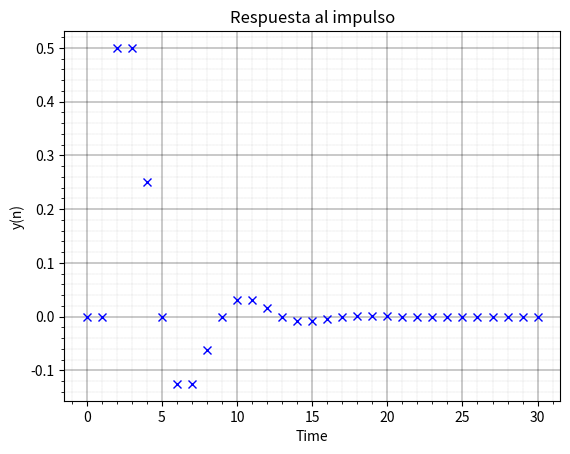

Write Python code to recreate this figure.
# y(nT) = 0.5x((n-2)T) + alpha * y((n-1)T) + beta * y((n-2)T)
import matplotlib.pyplot as plt
import numpy as np

def diffEq(alpha, beta, x2, y1, y2):
    return 0.5 * x2 + alpha * y1 + beta * y2

n = 30
alpha = 1
beta = -0.5

step = [0, 0]
pulse = [0, 0]

n = n-2
for i in range(0, n+1):
    step.append(diffEq(alpha, beta, 1, step[-1], step[-2]))
    pulse.append(diffEq(alpha, beta, i == 0, pulse[-1], pulse[-2]))

print(step)
print(pulse)

n1 = np.arange(31)
g = plt.plot(n1, pulse, 'bx')
plt.xlabel('Time')
plt.ylabel('y(n)')
plt.title('Respuesta al impulso')

ax = plt.gca()
ax.minorticks_on()
ax.grid(which='major', linestyle='-', linewidth=0.3, color='black')
ax.grid(which='minor', linestyle=':', linewidth=0.1, color='black')

plt.show()



